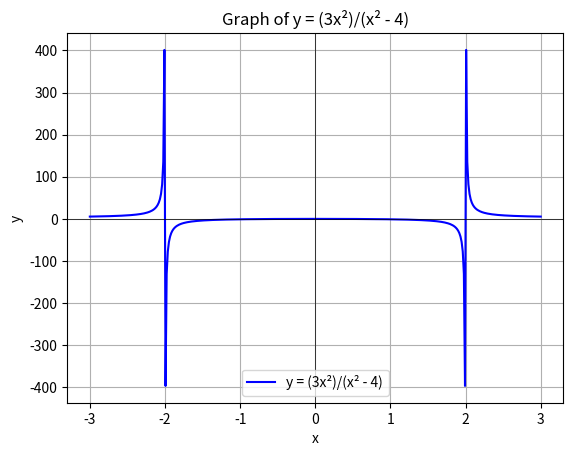

Write the Python code that produced this figure.
import matplotlib.pyplot as plt
import numpy as np

# Create x values from -10 to 10
x = np.linspace(-3, 3, 400)

# Compute y values for the equation y = x^2 - 4
#y = x**2 - 4
y= (3*(x**2))/(x**2 -4)
# Plot
plt.plot(x, y, label="y = (3x²)/(x² - 4)", color="blue")
plt.axhline(0, color='black', linewidth=0.5)  # x-axis
plt.axvline(0, color='black', linewidth=0.5)  # y-axis
plt.title("Graph of y = (3x²)/(x² - 4)")
plt.xlabel("x")
plt.ylabel("y")
plt.legend()
plt.grid(True)
plt.show()
